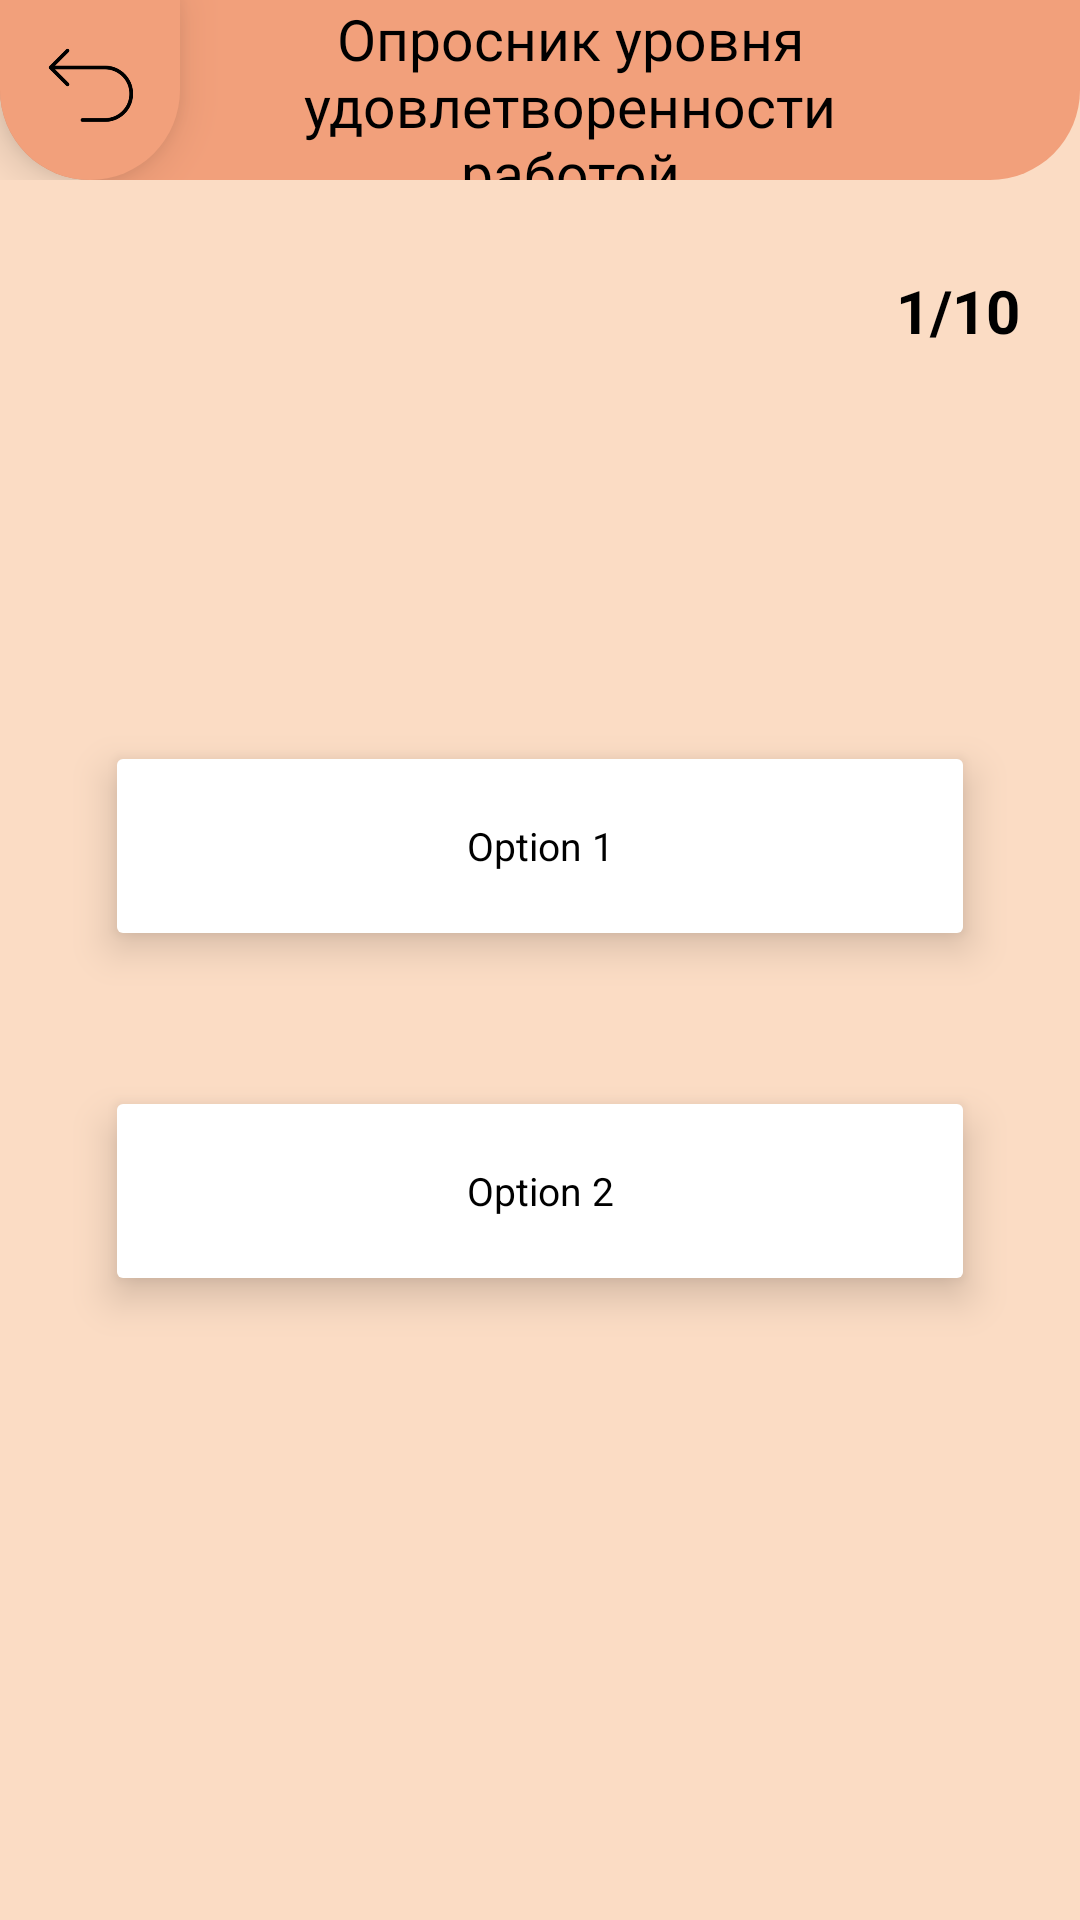

Write the Android layout XML for this screen, with the resource values it uses.
<!-- AndroidManifest.xml: application theme Theme.PsychologicalTestsKnowYourself -->
<!-- res/layout/activity_test1.xml -->
<?xml version="1.0" encoding="utf-8"?>
<androidx.constraintlayout.widget.ConstraintLayout xmlns:android="http://schemas.android.com/apk/res/android"
    xmlns:app="http://schemas.android.com/apk/res-auto"
    xmlns:tools="http://schemas.android.com/tools"
    android:layout_width="match_parent"
    android:layout_height="match_parent"
    android:background="@color/mainColor"
    tools:context=".activities.TestActivity">


    <FrameLayout
        android:id="@+id/frameLayout"
        android:layout_width="match_parent"
        android:layout_height="60dp"
        android:background="@drawable/bg_top"
        app:layout_constraintEnd_toEndOf="parent"
        app:layout_constraintStart_toStartOf="parent"
        app:layout_constraintTop_toTopOf="parent">


        <TextView
            android:id="@+id/textTitle"
            android:layout_width="wrap_content"
            android:layout_height="wrap_content"
            android:layout_gravity="center"
            android:gravity="center"
            android:layout_marginStart="60dp"
            android:layout_marginEnd="50dp"
            android:text="@string/test1OfCareer"
            android:textColor="@color/black"
            android:textSize="19sp"
            android:fontFamily="@font/inter_semibold"/>

        <FrameLayout
            android:layout_width="60dp"
            android:layout_height="60dp"
            android:background="@drawable/bg_top"
            android:elevation="10dp">

            <ImageView
                android:id="@+id/imageBack"
                android:layout_width="40dp"
                android:layout_height="40dp"
                android:layout_gravity="center"
                android:src="@drawable/back" />

        </FrameLayout>
    </FrameLayout>


    <FrameLayout
        android:layout_width="match_parent"
        android:layout_height="0dp"
        android:layout_marginTop="5dp"
        app:layout_constraintBottom_toBottomOf="parent"
        app:layout_constraintEnd_toEndOf="parent"
        app:layout_constraintStart_toStartOf="parent"
        app:layout_constraintTop_toBottomOf="@+id/frameLayout">


        <TextView
            android:id="@+id/textNumberQuestion"
            android:layout_width="wrap_content"
            android:layout_height="wrap_content"
            android:layout_marginTop="25dp"
            android:textColor="@color/black"
            android:layout_gravity="end"
            android:layout_marginEnd="20dp"
            android:text="1/10"
            android:textSize="20sp"
            android:textStyle="bold" />




        <FrameLayout
            android:layout_width="wrap_content"
            android:layout_height="wrap_content"
            android:layout_marginTop="70dp"
            android:layout_marginBottom="15dp">

            <ScrollView
                android:layout_width="wrap_content"
                android:layout_height="wrap_content"
                android:overScrollMode="never"
                android:layout_marginTop="15dp">


                <RelativeLayout
                    android:layout_width="wrap_content"
                    android:layout_height="wrap_content">

                    <FrameLayout
                        android:id="@+id/frame"
                        android:layout_width="match_parent"
                        android:layout_height="wrap_content"
                        android:layout_alignParentStart="true"
                        android:layout_alignParentTop="true"
                        android:layout_alignParentEnd="true"
                        android:layout_marginStart="15dp"
                        android:layout_marginEnd="15dp"

                        android:background="@drawable/bg_choose_test">

                        <TextView
                            android:id="@+id/textQuestion"
                            android:layout_width="wrap_content"
                            android:layout_height="wrap_content"
                            android:layout_marginStart="15dp"
                            android:layout_marginEnd="15dp"
                            android:gravity="center"
                            android:padding="15dp"
                            android:textColor="@color/black"
                            android:textSize="20sp" />

                    </FrameLayout>

                    <Button
                        android:id="@+id/option1Frame"
                        android:layout_width="match_parent"
                        android:layout_height="70dp"
                        android:layout_below="@+id/frame"
                        android:layout_marginStart="35dp"
                        android:layout_marginTop="40dp"
                        android:layout_marginEnd="35dp"
                        android:layout_marginBottom="20dp"
                        android:backgroundTint="@color/white"
                        android:elevation="8dp"
                        android:fontFamily="sans-serif"
                        android:insetLeft="0dp"
                        android:insetTop="0dp"
                        android:insetRight="0dp"
                        android:insetBottom="0dp"
                        android:maxLines="2"
                        android:stateListAnimator="@null"
                        android:text="Option 1"
                        android:textAllCaps="false"
                        android:textColor="@color/black"
                        android:textSize="13sp"
                        app:cornerRadius="15dp">

                    </Button>


                    <Button
                        android:id="@+id/option2Frame"
                        android:layout_width="match_parent"
                        android:layout_height="70dp"
                        android:layout_below="@+id/option1Frame"
                        android:layout_marginStart="35dp"
                        android:layout_marginTop="25dp"
                        android:layout_marginEnd="35dp"
                        android:layout_marginBottom="20dp"
                        android:backgroundTint="@color/white"
                        android:elevation="8dp"
                        android:fontFamily="sans-serif"
                        android:insetLeft="0dp"
                        android:insetTop="0dp"
                        android:insetRight="0dp"
                        android:insetBottom="0dp"
                        android:maxLines="2"
                        android:stateListAnimator="@null"
                        android:text="Option 2"
                        android:textAllCaps="false"
                        android:textColor="@color/black"
                        android:textSize="13sp"
                        app:cornerRadius="15dp">

                    </Button>


                </RelativeLayout>

            </ScrollView>

        </FrameLayout>

    </FrameLayout>


</androidx.constraintlayout.widget.ConstraintLayout>
<!-- resources referenced by this layout -->
<resources>
  <color name="black">#FF000000</color>
  <color name="mainColor">#FBDCC4</color>
  <color name="white">#FFFFFFFF</color>
  <!-- drawable back: png bitmap (drawable, 3873 bytes) -->
  <!-- drawable bg_top (drawable) -->
  <?xml version="1.0" encoding="utf-8"?>
  <shape xmlns:android="http://schemas.android.com/apk/res/android"
      android:shape="rectangle">
  
      <solid android:color="#F2A07B"/>
      <corners android:bottomRightRadius="30dp"
          android:bottomLeftRadius="30dp"/>
  
  </shape>
  <string name="test1OfCareer">Опросник уровня удовлетворенности работой</string>
  <style name="Theme.PsychologicalTestsKnowYourself" parent="Theme.MaterialComponents.DayNight.NoActionBar">
          
          <item name="colorPrimary">@color/purple_500</item>
          <item name="colorPrimaryVariant">@color/purple_700</item>
          
          <item name="colorSecondary">@color/teal_200</item>
          <item name="colorSecondaryVariant">@color/teal_700</item>
          <item name="colorOnSecondary">@color/black</item>
          
          <item name="android:statusBarColor">#BA959A</item>
          
      </style>
  <color name="purple_500">#FF6200EE</color>
  <color name="purple_700">#FF3700B3</color>
  <color name="teal_200">#FF03DAC5</color>
  <color name="teal_700">#FF018786</color>
</resources>
